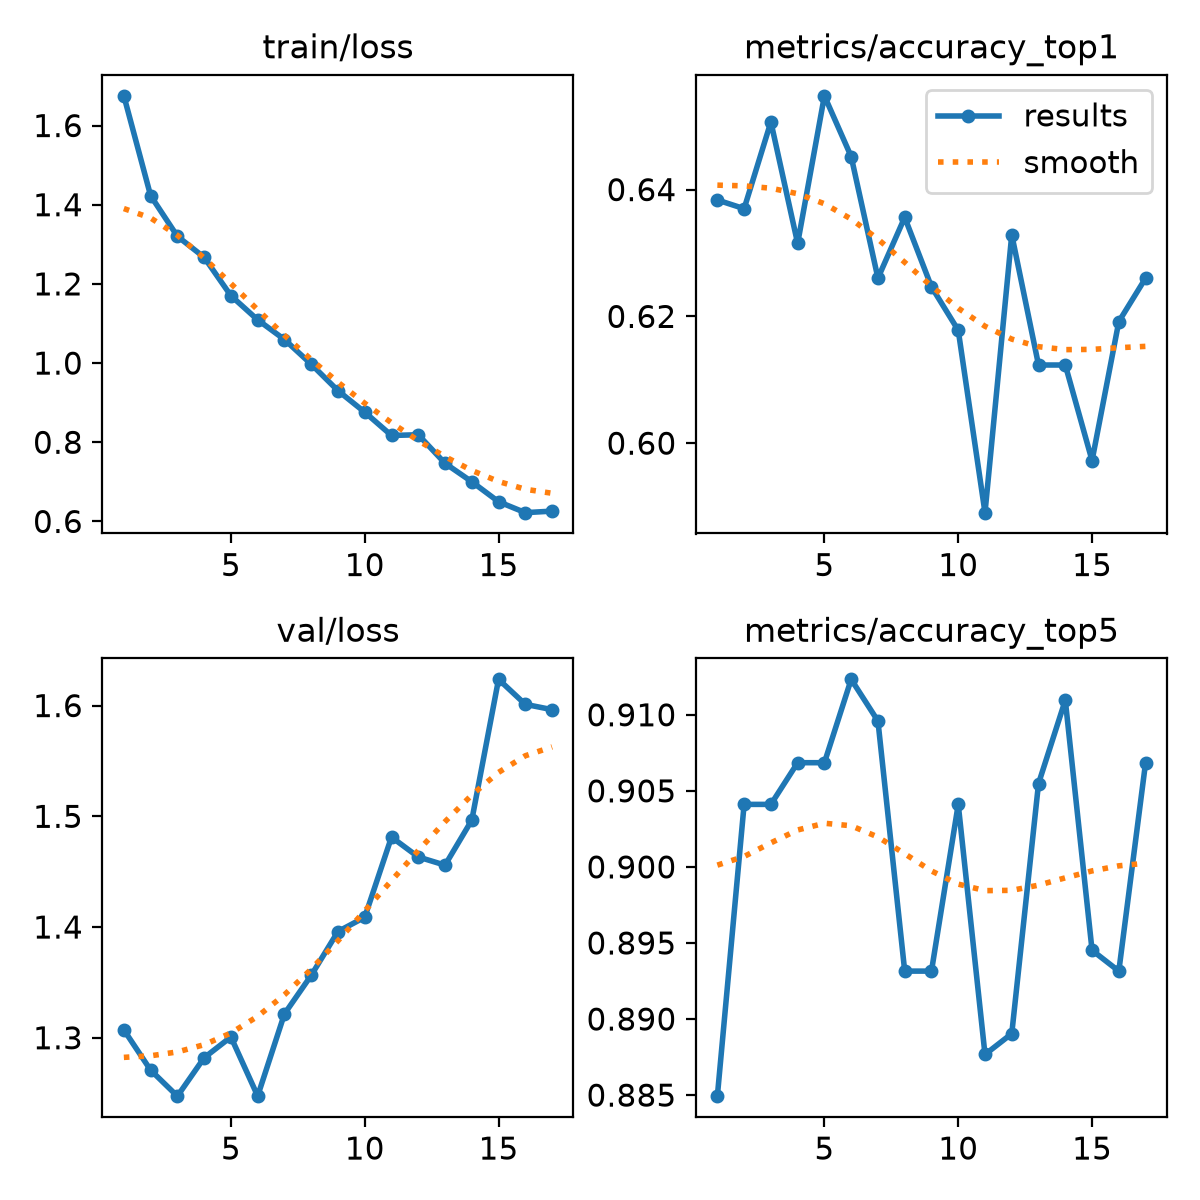

The data file committed next to this chart (first rows):
epoch, time, train/loss, metrics/accuracy_top1, metrics/accuracy_top5, val/loss, lr/pg0, lr/pg1, lr/pg2
1, 30.35, 1.675, 0.6384, 0.8849, 1.307, 0.000151, 0.000151, 0.000151
2, 59.9, 1.423, 0.637, 0.9041, 1.271, 0.0002951, 0.0002951, 0.0002951
3, 89.24, 1.32, 0.6507, 0.9041, 1.247, 0.0004318, 0.0004318, 0.0004318
4, 119.3, 1.267, 0.6315, 0.9069, 1.282, 0.0004212, 0.0004212, 0.0004212
5, 149, 1.17, 0.6548, 0.9069, 1.301, 0.00041, 0.00041, 0.00041
6, 179.9, 1.109, 0.6452, 0.9123, 1.247, 0.0003987, 0.0003987, 0.0003987
7, 210.1, 1.06, 0.626, 0.9096, 1.322, 0.0003874, 0.0003874, 0.0003874
8, 240, 0.9972, 0.6356, 0.8931, 1.356, 0.0003762, 0.0003762, 0.0003762
9, 269.3, 0.9303, 0.6247, 0.8931, 1.396, 0.0003649, 0.0003649, 0.0003649
10, 298.6, 0.876, 0.6178, 0.9041, 1.409, 0.0003536, 0.0003536, 0.0003536
11, 327.9, 0.8171, 0.589, 0.8877, 1.481, 0.0003424, 0.0003424, 0.0003424
12, 357.6, 0.819, 0.6329, 0.889, 1.463, 0.0003311, 0.0003311, 0.0003311
13, 387.9, 0.7469, 0.6123, 0.9055, 1.456, 0.0003199, 0.0003199, 0.0003199
14, 417.3, 0.7003, 0.6123, 0.911, 1.497, 0.0003086, 0.0003086, 0.0003086
15, 446.6, 0.6498, 0.5973, 0.8945, 1.624, 0.0002973, 0.0002973, 0.0002973
16, 475.8, 0.6222, 0.6192, 0.8931, 1.601, 0.0002861, 0.0002861, 0.0002861
17, 505.1, 0.6261, 0.626, 0.9069, 1.596, 0.0002748, 0.0002748, 0.0002748
